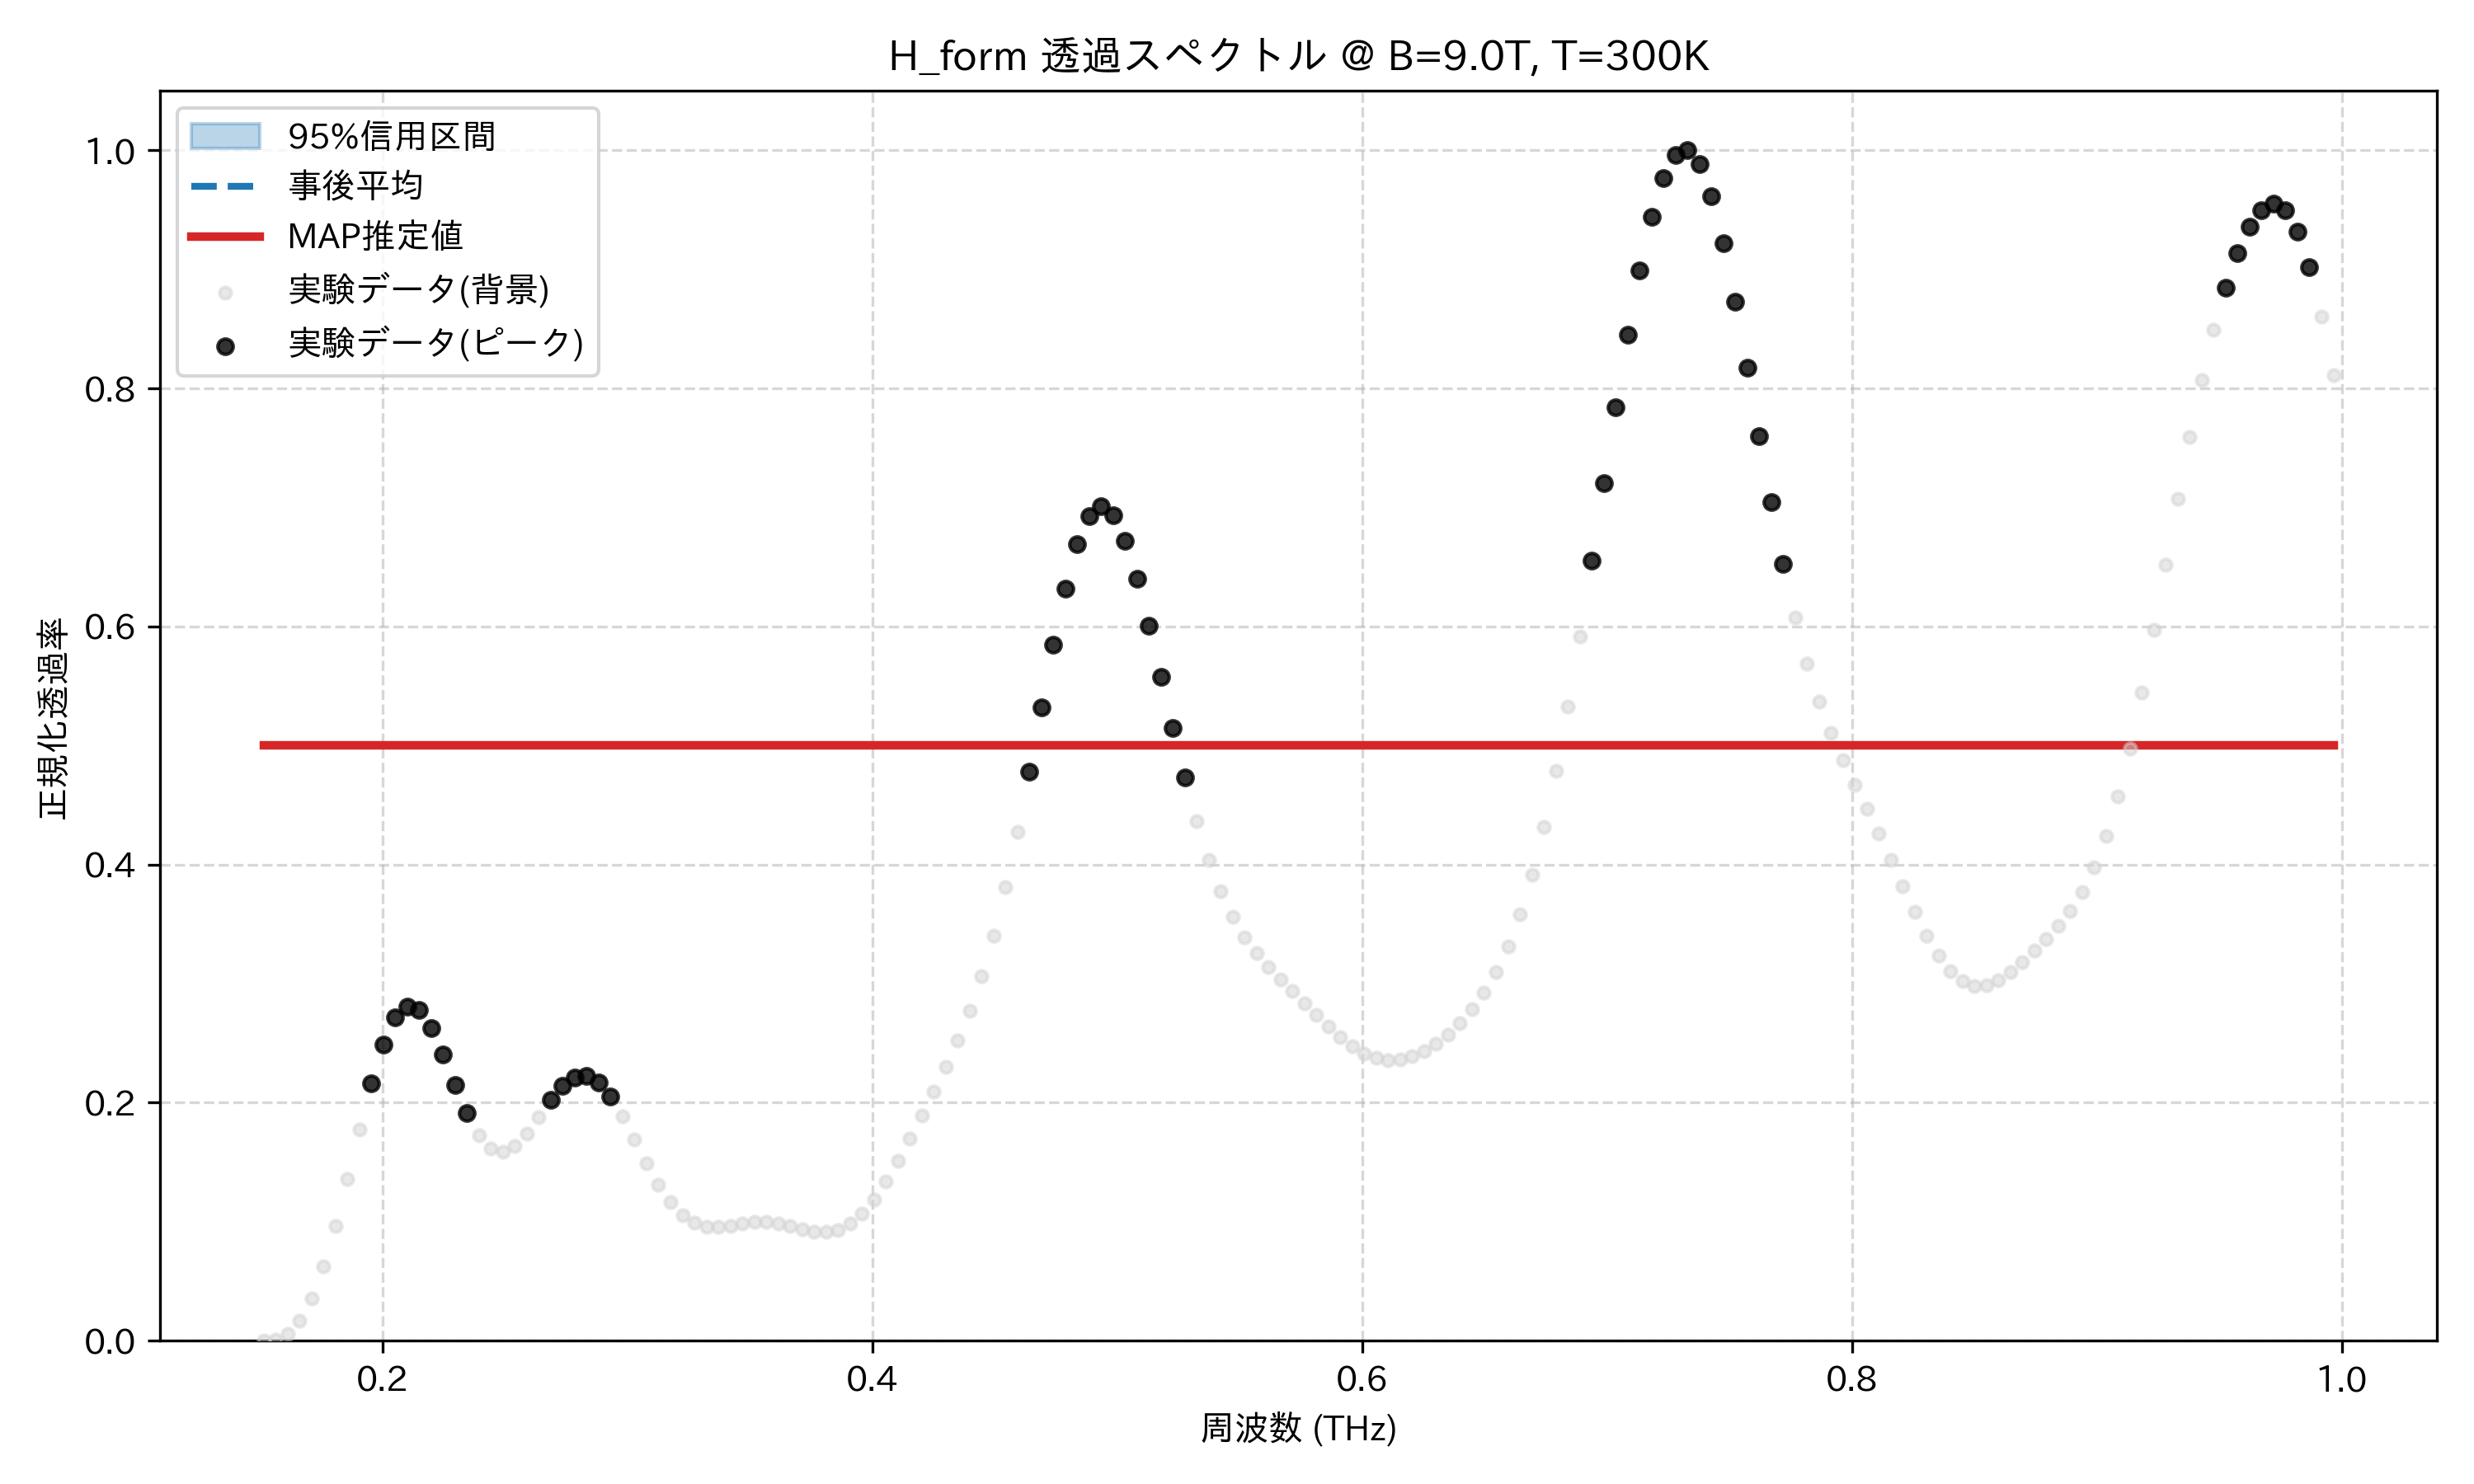

The table this chart was drawn from, first rows:
frequency_thz, mean_transmission, map_transmission, lower_95, upper_95, observed_normalized
0.1514, 0.5, 0.5, 0.5, 0.5, 0.0
0.1563, 0.5, 0.5, 0.5, 0.5, 0.0009324
0.1612, 0.5, 0.5, 0.5, 0.5, 0.005935
0.1661, 0.5, 0.5, 0.5, 0.5, 0.01708
0.171, 0.5, 0.5, 0.5, 0.5, 0.03584
0.1759, 0.5, 0.5, 0.5, 0.5, 0.06267
0.1808, 0.5, 0.5, 0.5, 0.5, 0.0968
0.1856, 0.5, 0.5, 0.5, 0.5, 0.1361
0.1905, 0.5, 0.5, 0.5, 0.5, 0.1774
0.1954, 0.5, 0.5, 0.5, 0.5, 0.2165
0.2003, 0.5, 0.5, 0.5, 0.5, 0.2491
0.2052, 0.5, 0.5, 0.5, 0.5, 0.2713
0.2101, 0.5, 0.5, 0.5, 0.5, 0.281
0.2149, 0.5, 0.5, 0.5, 0.5, 0.2776
0.2198, 0.5, 0.5, 0.5, 0.5, 0.2629
0.2247, 0.5, 0.5, 0.5, 0.5, 0.2406
0.2296, 0.5, 0.5, 0.5, 0.5, 0.2152
0.2345, 0.5, 0.5, 0.5, 0.5, 0.1913
0.2394, 0.5, 0.5, 0.5, 0.5, 0.1727
0.2443, 0.5, 0.5, 0.5, 0.5, 0.1616
0.2491, 0.5, 0.5, 0.5, 0.5, 0.1589
0.254, 0.5, 0.5, 0.5, 0.5, 0.1637
0.2589, 0.5, 0.5, 0.5, 0.5, 0.1743
0.2638, 0.5, 0.5, 0.5, 0.5, 0.1881
0.2687, 0.5, 0.5, 0.5, 0.5, 0.2023
0.2736, 0.5, 0.5, 0.5, 0.5, 0.2142
0.2785, 0.5, 0.5, 0.5, 0.5, 0.2214
0.2833, 0.5, 0.5, 0.5, 0.5, 0.2226
0.2882, 0.5, 0.5, 0.5, 0.5, 0.2169
0.2931, 0.5, 0.5, 0.5, 0.5, 0.2051
0.298, 0.5, 0.5, 0.5, 0.5, 0.1884
0.3029, 0.5, 0.5, 0.5, 0.5, 0.169
0.3078, 0.5, 0.5, 0.5, 0.5, 0.1493
0.3127, 0.5, 0.5, 0.5, 0.5, 0.1313
0.3175, 0.5, 0.5, 0.5, 0.5, 0.1166
0.3224, 0.5, 0.5, 0.5, 0.5, 0.1058
0.3273, 0.5, 0.5, 0.5, 0.5, 0.09905
0.3322, 0.5, 0.5, 0.5, 0.5, 0.0959
0.3371, 0.5, 0.5, 0.5, 0.5, 0.09546
0.342, 0.5, 0.5, 0.5, 0.5, 0.09665
0.3468, 0.5, 0.5, 0.5, 0.5, 0.09835
0.3517, 0.5, 0.5, 0.5, 0.5, 0.09959
0.3566, 0.5, 0.5, 0.5, 0.5, 0.09973
0.3615, 0.5, 0.5, 0.5, 0.5, 0.09856
0.3664, 0.5, 0.5, 0.5, 0.5, 0.09633
0.3713, 0.5, 0.5, 0.5, 0.5, 0.09375
0.3762, 0.5, 0.5, 0.5, 0.5, 0.09174
0.381, 0.5, 0.5, 0.5, 0.5, 0.09132
0.3859, 0.5, 0.5, 0.5, 0.5, 0.09335
0.3908, 0.5, 0.5, 0.5, 0.5, 0.09848
0.3957, 0.5, 0.5, 0.5, 0.5, 0.107
0.4006, 0.5, 0.5, 0.5, 0.5, 0.1189
0.4055, 0.5, 0.5, 0.5, 0.5, 0.1337
0.4104, 0.5, 0.5, 0.5, 0.5, 0.1509
0.4152, 0.5, 0.5, 0.5, 0.5, 0.1696
0.4201, 0.5, 0.5, 0.5, 0.5, 0.1891
0.425, 0.5, 0.5, 0.5, 0.5, 0.2091
0.4299, 0.5, 0.5, 0.5, 0.5, 0.2298
0.4348, 0.5, 0.5, 0.5, 0.5, 0.252
0.4397, 0.5, 0.5, 0.5, 0.5, 0.2769
... 114 more rows
